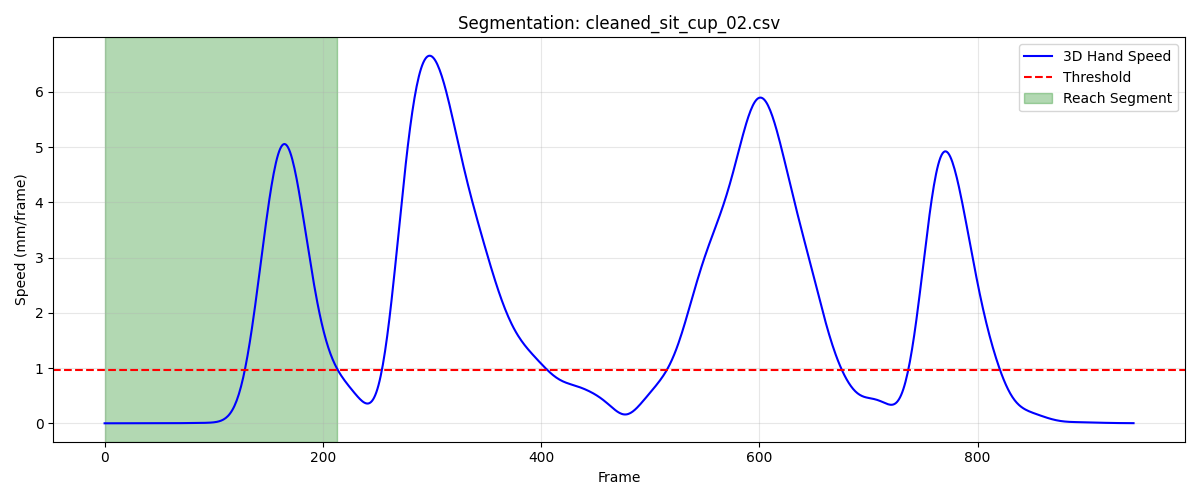

The table this chart was drawn from, first rows:
frame, sub_frame, shoulderr_x, shoulderr_y, shoulderr_z, humr1_x, humr1_y, humr1_z, humr2_x, humr2_y, humr2_z, humr3_x, humr3_y, humr3_z, humr4_x, humr4_y, humr4_z, humr5_x, humr5_y, humr5_z, humr6_x, humr6_y, humr6_z, humr7_x
1, 0, 186.9, -614.7, 322.3, 222.2, -577.7, 218.9, 230.5, -557, 149.6, 203.2, -624.3, 203, 180.1, -529.7, 208, 204.1, -614.3, 145.3, 194.2, -524.6, 153.6, 187.9
2, 0, 186.9, -614.6, 322.2, 222.3, -577.6, 218.8, 230.5, -557, 149.5, 203.3, -624.2, 203, 180.1, -529.7, 207.9, 204.1, -614.2, 145.2, 194.1, -524.7, 153.5, 187.9
3, 0, 186.9, -614.6, 322.2, 222.3, -577.6, 218.8, 230.5, -557, 149.5, 203.3, -624.2, 202.9, 180.1, -529.6, 207.8, 204.1, -614.2, 145.2, 194.1, -524.8, 153.4, 187.9
4, 0, 187, -614.5, 322.1, 222.3, -577.6, 218.7, 230.5, -557, 149.4, 203.3, -624.2, 202.9, 180.2, -529.6, 207.8, 204.1, -614.2, 145.1, 194.1, -524.9, 153.3, 187.9
5, 0, 187, -614.4, 322.1, 222.3, -577.5, 218.7, 230.6, -556.9, 149.3, 203.3, -624.1, 202.8, 180.2, -529.6, 207.7, 204.1, -614.2, 145.1, 194.1, -524.9, 153.3, 187.9
6, 0, 187, -614.4, 322.1, 222.4, -577.5, 218.6, 230.6, -556.9, 149.3, 203.3, -624.1, 202.8, 180.2, -529.5, 207.7, 204.1, -614.1, 145.1, 194.1, -524.9, 153.2, 187.9
7, 0, 187.1, -614.3, 322, 222.4, -577.5, 218.6, 230.6, -556.9, 149.3, 203.3, -624.1, 202.8, 180.3, -529.5, 207.6, 204.1, -614.1, 145, 194, -524.9, 153.2, 187.9
8, 0, 187.1, -614.3, 322, 222.4, -577.4, 218.6, 230.6, -556.9, 149.2, 203.4, -624.1, 202.7, 180.3, -529.4, 207.6, 204.1, -614.1, 145, 194, -524.9, 153.2, 187.9
9, 0, 187.1, -614.2, 322, 222.5, -577.4, 218.5, 230.6, -556.9, 149.2, 203.4, -624, 202.7, 180.3, -529.4, 207.6, 204.1, -614.1, 145, 194.1, -524.9, 153.1, 187.8
10, 0, 187.2, -614.2, 322, 222.5, -577.4, 218.5, 230.6, -556.8, 149.2, 203.4, -624, 202.7, 180.4, -529.4, 207.6, 204.1, -614.1, 145, 194.1, -524.9, 153.1, 187.8
11, 0, 187.2, -614.2, 322, 222.5, -577.4, 218.5, 230.6, -556.8, 149.1, 203.4, -624, 202.7, 180.4, -529.3, 207.6, 204.1, -614, 145, 194.1, -524.9, 153.1, 187.8
12, 0, 187.2, -614.2, 322, 222.5, -577.4, 218.5, 230.7, -556.8, 149.1, 203.4, -624, 202.7, 180.5, -529.3, 207.6, 204.1, -614, 144.9, 194.1, -524.9, 153.1, 187.8
13, 0, 187.3, -614.1, 322, 222.6, -577.3, 218.5, 230.7, -556.8, 149.1, 203.5, -624, 202.7, 180.5, -529.3, 207.6, 204.2, -614, 144.9, 194.1, -524.9, 153, 187.8
14, 0, 187.3, -614.1, 321.9, 222.6, -577.3, 218.5, 230.7, -556.8, 149.1, 203.5, -624, 202.7, 180.5, -529.2, 207.6, 204.2, -614, 144.9, 194.1, -524.9, 153, 187.8
15, 0, 187.3, -614.1, 321.9, 222.6, -577.3, 218.5, 230.7, -556.8, 149.1, 203.5, -624, 202.6, 180.6, -529.2, 207.6, 204.2, -614, 144.9, 194.2, -524.9, 153, 187.8
16, 0, 187.4, -614.1, 321.9, 222.7, -577.3, 218.4, 230.7, -556.8, 149.1, 203.5, -624, 202.6, 180.6, -529.2, 207.6, 204.2, -614, 144.9, 194.2, -524.8, 153, 187.9
17, 0, 187.4, -614.1, 321.9, 222.7, -577.3, 218.4, 230.8, -556.8, 149.1, 203.5, -624, 202.6, 180.7, -529.1, 207.6, 204.2, -614, 144.9, 194.2, -524.8, 153, 187.9
18, 0, 187.4, -614.1, 321.9, 222.7, -577.3, 218.4, 230.8, -556.8, 149.1, 203.6, -624, 202.6, 180.7, -529.1, 207.6, 204.2, -614, 144.9, 194.3, -524.8, 153, 187.9
19, 0, 187.5, -614.1, 321.9, 222.7, -577.4, 218.4, 230.8, -556.8, 149.1, 203.6, -624, 202.6, 180.8, -529.1, 207.7, 204.3, -614, 144.9, 194.3, -524.9, 153, 187.9
20, 0, 187.5, -614.1, 321.9, 222.8, -577.4, 218.4, 230.8, -556.8, 149.1, 203.6, -624, 202.6, 180.8, -529.1, 207.7, 204.3, -614, 144.9, 194.3, -524.9, 153, 187.9
21, 0, 187.5, -614.1, 321.9, 222.8, -577.4, 218.4, 230.9, -556.9, 149.1, 203.6, -624, 202.6, 180.8, -529.1, 207.7, 204.3, -614, 144.9, 194.4, -524.9, 153, 187.9
22, 0, 187.5, -614.2, 321.9, 222.8, -577.4, 218.4, 230.9, -556.9, 149.1, 203.6, -624.0, 202.6, 180.9, -529.1, 207.7, 204.3, -614, 144.9, 194.4, -524.9, 153, 188
23, 0, 187.5, -614.2, 321.9, 222.9, -577.4, 218.4, 230.9, -556.9, 149.1, 203.7, -624, 202.6, 180.9, -529.1, 207.7, 204.3, -614.1, 144.9, 194.4, -524.9, 153, 188
24, 0, 187.6, -614.2, 321.9, 222.9, -577.4, 218.4, 231, -556.9, 149.1, 203.7, -624, 202.6, 180.9, -529.1, 207.7, 204.4, -614.1, 144.9, 194.5, -524.9, 153, 188
25, 0, 187.6, -614.2, 321.9, 222.9, -577.4, 218.4, 231, -556.9, 149.1, 203.7, -624, 202.6, 181, -529.1, 207.7, 204.4, -614.1, 144.9, 194.5, -524.9, 153, 188
26, 0, 187.6, -614.2, 321.9, 223, -577.4, 218.4, 231, -556.9, 149.1, 203.7, -624, 202.6, 181, -529.1, 207.7, 204.4, -614.1, 144.9, 194.5, -524.9, 153, 188
27, 0, 187.6, -614.2, 321.9, 223, -577.4, 218.4, 231.1, -556.9, 149.1, 203.8, -624, 202.6, 181.1, -529.1, 207.7, 204.4, -614.1, 144.9, 194.6, -524.9, 153, 188.1
28, 0, 187.6, -614.2, 321.9, 223, -577.4, 218.4, 231.1, -556.9, 149.1, 203.8, -624, 202.6, 181.1, -529.1, 207.7, 204.5, -614.1, 144.9, 194.6, -524.9, 153, 188.1
29, 0, 187.6, -614.1, 321.9, 223, -577.4, 218.4, 231.1, -556.9, 149, 203.8, -624, 202.6, 181.1, -529, 207.7, 204.5, -614.1, 144.9, 194.6, -524.9, 153, 188.1
30, 0, 187.7, -614.1, 321.9, 223.1, -577.3, 218.4, 231.1, -556.8, 149, 203.8, -624, 202.6, 181.1, -529, 207.7, 204.5, -614.1, 144.9, 194.7, -524.8, 153, 188.1
31, 0, 187.7, -614.1, 321.9, 223.1, -577.3, 218.4, 231.1, -556.8, 149, 203.9, -623.9, 202.6, 181.2, -529, 207.7, 204.5, -614, 144.9, 194.7, -524.8, 153, 188.2
32, 0, 187.7, -614, 321.9, 223.1, -577.3, 218.4, 231.2, -556.8, 149, 203.9, -623.9, 202.6, 181.2, -529, 207.7, 204.6, -614, 144.9, 194.7, -524.8, 153, 188.2
33, 0, 187.7, -614, 321.9, 223.1, -577.3, 218.4, 231.2, -556.8, 149, 203.9, -623.9, 202.6, 181.2, -529, 207.6, 204.6, -614, 144.9, 194.8, -524.7, 153, 188.2
34, 0, 187.8, -614, 321.9, 223.1, -577.3, 218.4, 231.2, -556.8, 149, 203.9, -623.9, 202.6, 181.2, -528.9, 207.6, 204.6, -614, 144.9, 194.8, -524.7, 152.9, 188.2
35, 0, 187.8, -613.9, 321.9, 223.1, -577.2, 218.4, 231.2, -556.8, 149, 203.9, -623.8, 202.6, 181.2, -528.9, 207.6, 204.6, -614, 144.9, 194.8, -524.6, 152.9, 188.3
36, 0, 187.8, -613.9, 321.9, 223.1, -577.2, 218.4, 231.2, -556.7, 149, 204, -623.8, 202.6, 181.3, -528.9, 207.6, 204.7, -614, 144.9, 194.9, -524.6, 152.9, 188.3
37, 0, 187.9, -613.8, 321.9, 223.1, -577.2, 218.3, 231.2, -556.7, 149, 204, -623.8, 202.6, 181.3, -528.8, 207.6, 204.7, -613.9, 144.9, 194.9, -524.5, 152.9, 188.3
38, 0, 187.9, -613.8, 321.9, 223.1, -577.2, 218.3, 231.3, -556.7, 149, 204, -623.8, 202.6, 181.3, -528.8, 207.6, 204.7, -613.9, 144.9, 194.9, -524.5, 152.9, 188.3
39, 0, 187.9, -613.8, 321.9, 223.1, -577.2, 218.3, 231.3, -556.7, 148.9, 204, -623.7, 202.6, 181.3, -528.8, 207.6, 204.7, -613.9, 144.9, 194.9, -524.4, 152.9, 188.3
40, 0, 188, -613.7, 322, 223.1, -577.2, 218.3, 231.3, -556.7, 148.9, 204, -623.7, 202.6, 181.3, -528.8, 207.6, 204.7, -613.9, 144.9, 195, -524.4, 152.9, 188.3
41, 0, 188, -613.7, 322, 223.1, -577.2, 218.3, 231.3, -556.7, 148.9, 204.1, -623.7, 202.6, 181.4, -528.8, 207.6, 204.7, -613.9, 144.9, 195, -524.4, 152.9, 188.3
42, 0, 188, -613.7, 322, 223.1, -577.2, 218.3, 231.3, -556.6, 148.9, 204.1, -623.7, 202.6, 181.4, -528.7, 207.6, 204.7, -613.9, 144.9, 195, -524.3, 152.9, 188.4
43, 0, 188, -613.6, 322, 223.1, -577.2, 218.3, 231.3, -556.6, 148.9, 204.1, -623.6, 202.6, 181.4, -528.7, 207.6, 204.8, -613.8, 144.9, 195, -524.3, 152.9, 188.4
44, 0, 188, -613.6, 322, 223.1, -577.1, 218.3, 231.3, -556.6, 148.9, 204.1, -623.6, 202.6, 181.4, -528.7, 207.6, 204.8, -613.8, 144.9, 195.1, -524.3, 152.9, 188.4
45, 0, 188.1, -613.6, 322, 223.1, -577.1, 218.3, 231.3, -556.6, 148.9, 204.1, -623.6, 202.6, 181.4, -528.7, 207.6, 204.8, -613.8, 144.9, 195.1, -524.3, 152.9, 188.4
46, 0, 188.1, -613.6, 322, 223.1, -577.1, 218.3, 231.3, -556.6, 148.9, 204.1, -623.6, 202.6, 181.4, -528.7, 207.6, 204.8, -613.8, 144.9, 195.1, -524.3, 152.9, 188.4
47, 0, 188.1, -613.6, 322, 223.1, -577.1, 218.3, 231.4, -556.6, 148.9, 204.1, -623.6, 202.6, 181.4, -528.7, 207.6, 204.8, -613.8, 144.9, 195.1, -524.3, 152.9, 188.4
48, 0, 188.1, -613.6, 321.9, 223.1, -577.1, 218.3, 231.4, -556.6, 148.9, 204.1, -623.6, 202.6, 181.5, -528.7, 207.6, 204.8, -613.8, 144.9, 195.1, -524.3, 152.9, 188.4
49, 0, 188.1, -613.6, 321.9, 223.1, -577.1, 218.3, 231.4, -556.6, 148.9, 204.1, -623.6, 202.6, 181.5, -528.6, 207.6, 204.8, -613.8, 144.9, 195.1, -524.2, 152.9, 188.4
50, 0, 188.1, -613.6, 321.9, 223.1, -577.1, 218.3, 231.4, -556.6, 148.9, 204.1, -623.6, 202.6, 181.5, -528.6, 207.6, 204.8, -613.8, 144.9, 195.1, -524.2, 152.8, 188.4
51, 0, 188.1, -613.6, 321.9, 223.2, -577.1, 218.3, 231.4, -556.6, 148.9, 204.1, -623.6, 202.6, 181.5, -528.6, 207.6, 204.8, -613.8, 144.8, 195.1, -524.2, 152.8, 188.4
52, 0, 188.1, -613.6, 321.9, 223.2, -577.1, 218.2, 231.4, -556.6, 148.9, 204.1, -623.6, 202.6, 181.5, -528.6, 207.6, 204.8, -613.8, 144.8, 195.2, -524.2, 152.8, 188.4
53, 0, 188.2, -613.6, 321.9, 223.2, -577.1, 218.2, 231.4, -556.6, 148.9, 204.1, -623.6, 202.6, 181.5, -528.6, 207.5, 204.8, -613.8, 144.8, 195.2, -524.2, 152.8, 188.4
54, 0, 188.2, -613.6, 321.9, 223.2, -577.1, 218.2, 231.4, -556.6, 148.9, 204.1, -623.6, 202.6, 181.5, -528.6, 207.5, 204.8, -613.8, 144.8, 195.2, -524.2, 152.8, 188.3
55, 0, 188.2, -613.6, 321.9, 223.2, -577.1, 218.2, 231.4, -556.6, 148.9, 204.1, -623.6, 202.6, 181.5, -528.7, 207.5, 204.8, -613.8, 144.8, 195.2, -524.2, 152.8, 188.3
56, 0, 188.2, -613.6, 321.9, 223.2, -577.1, 218.2, 231.4, -556.6, 148.8, 204.1, -623.6, 202.6, 181.5, -528.7, 207.5, 204.8, -613.8, 144.8, 195.2, -524.3, 152.8, 188.3
57, 0, 188.2, -613.6, 321.9, 223.2, -577.1, 218.2, 231.4, -556.6, 148.8, 204.1, -623.6, 202.6, 181.5, -528.7, 207.5, 204.8, -613.8, 144.8, 195.2, -524.3, 152.8, 188.3
58, 0, 188.2, -613.6, 321.9, 223.3, -577.1, 218.2, 231.4, -556.6, 148.8, 204.1, -623.6, 202.5, 181.5, -528.7, 207.5, 204.8, -613.8, 144.8, 195.1, -524.3, 152.8, 188.3
59, 0, 188.2, -613.6, 321.9, 223.3, -577.1, 218.2, 231.4, -556.6, 148.8, 204.1, -623.6, 202.5, 181.5, -528.7, 207.5, 204.8, -613.8, 144.8, 195.1, -524.3, 152.8, 188.3
60, 0, 188.2, -613.6, 321.9, 223.3, -577.1, 218.2, 231.4, -556.6, 148.8, 204.1, -623.6, 202.5, 181.5, -528.7, 207.5, 204.8, -613.8, 144.8, 195.1, -524.3, 152.8, 188.3
... 154 more rows
